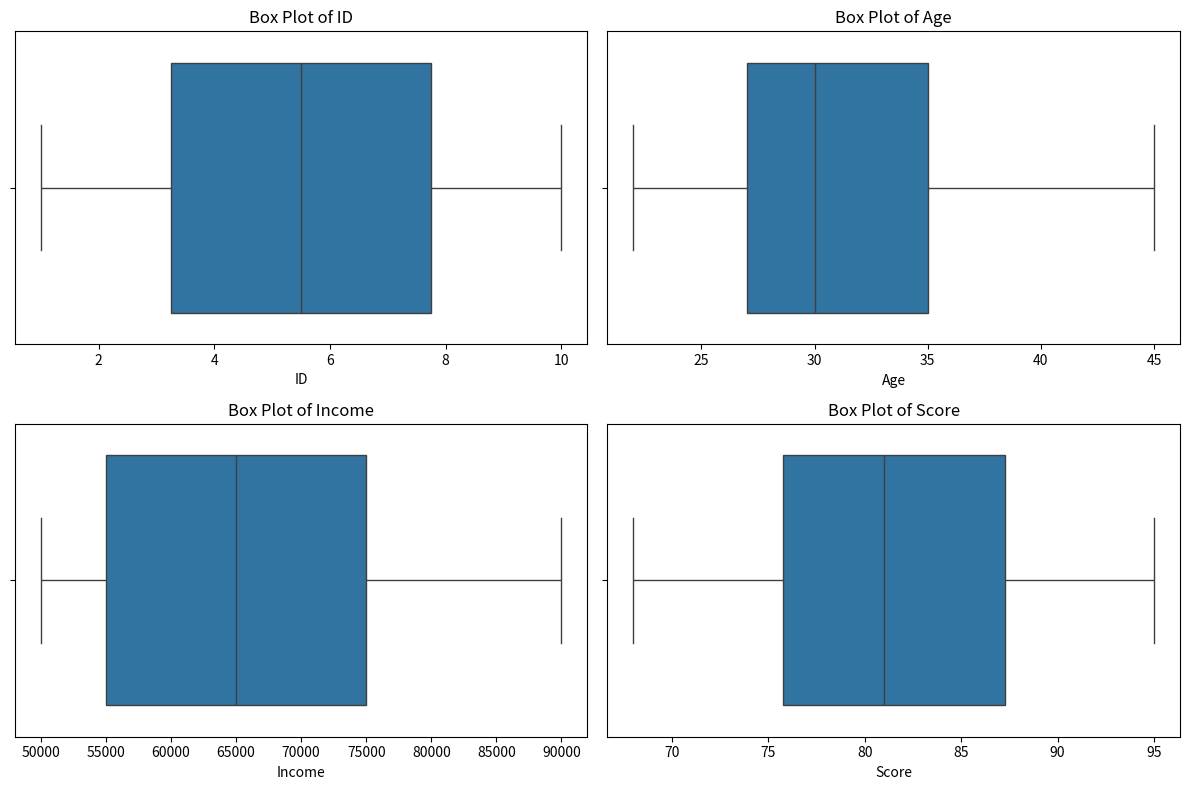
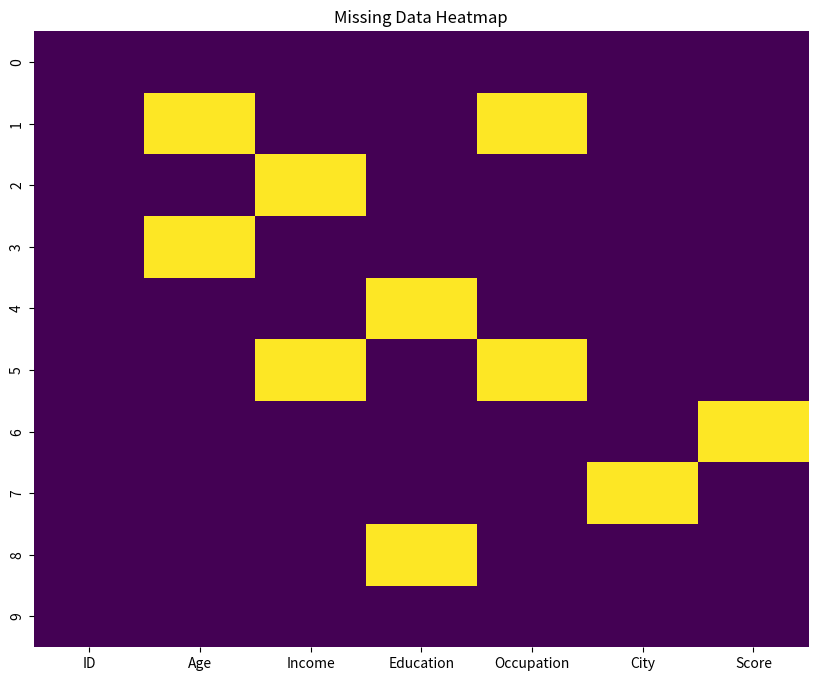

The script that saved these images, in order: (Note: this script raises an exception after producing the figures.)
# write your code from here corrected 
import pandas as pd
import numpy as np
import matplotlib.pyplot as plt
import seaborn as sns

# Step 1: Load the dataset using pandas in Python.
# Replace this with your actual data loading
data = {
    'ID': [1, 2, 3, 4, 5, 6, 7, 8, 9, 10],
    'Gender': ['Male', 'Female', 'Male', 'Female', 'Male', 'Female', 'Male', 'Female', 'Male', 'Male'],
    'Age': [25, 30, np.nan, 40, 22, 35, 28, 32, 45, 27],
    'Income': [50000, 60000, 75000, 80000, 55000, np.nan, 65000, 70000, 90000, 52000],
    'City': ['Bangalore', 'Mumbai', 'Delhi', 'Bangalore', 'Chennai', 'Mumbai', 'Delhi', 'Bangalore', 'Mumbai', 'Chennai'],
    'Score': [85, 78, 92, 68, 80, 75, 88, 95, 70, 82],
    'Category': ['A', 'B', 'A', 'C', 'B', 'A', 'B', 'C', 'A', 'B']
}
df = pd.DataFrame(data)

print("Loaded DataFrame:")
print(df)
print("\n" + "="*30 + "\n")

# Step 2: Understand the data by checking its basic statistics.
print("Basic Statistics:")
print(df.describe())
print("\n" + "="*30 + "\n")

# Step 3: Identify null values.
print("Null Values:")
print(df.isnull().sum())
print("\n" + "="*30 + "\n")

# Step 4: Check unique values for categorical columns.
categorical_cols = df.select_dtypes(include='object').columns
print("Unique Values in Categorical Columns:")
for col in categorical_cols:
    print(f"Column '{col}': {df[col].nunique()} unique values - {df[col].unique()}")
print("\n" + "="*30 + "\n")

# Step 5: Review outliers using box plots.
numerical_cols = df.select_dtypes(include=np.number).columns
print("Box Plots for Numerical Columns:")
plt.figure(figsize=(12, 8))
for i, col in enumerate(numerical_cols):
    plt.subplot(2, len(numerical_cols) // 2 + (len(numerical_cols) % 2), i + 1)
    sns.boxplot(x=df[col])
    plt.title(f'Box Plot of {col}')
plt.tight_layout()
plt.show()


# write your code from here corrected 
import pandas as pd
import numpy as np

def validate_data(df: pd.DataFrame, constraints: dict) -> dict:
    """
    Validates the data types and constraints of each column in a DataFrame.

    Args:
        df (pd.DataFrame): The DataFrame to validate.
        constraints (dict): A dictionary defining the constraints for each column.
                           The keys are column names, and the values are dictionaries
                           specifying the expected 'dtype' and other constraints
                           (e.g., 'min', 'max', 'allowed_values').

    Returns:
        dict: A dictionary containing the validation results for each column.
              Keys are column names, and values are lists of validation errors
              found in that column.
    """
    validation_errors = {}
    for col, rules in constraints.items():
        validation_errors[col] = []
        if col not in df.columns:
            validation_errors[col].append(f"Column '{col}' not found in DataFrame.")
            continue

        series = df[col]

        # Validate data type
        expected_dtype = rules.get('dtype')
        if expected_dtype:
            try:
                if expected_dtype == 'int':
                    if not pd.api.types.is_integer_dtype(series):
                        validation_errors[col].append(f"Column '{col}' should be of integer type, but is {series.dtype}.")
                elif expected_dtype == 'float':
                    if not pd.api.types.is_float_dtype(series):
                        validation_errors[col].append(f"Column '{col}' should be of float type, but is {series.dtype}.")
                elif expected_dtype == 'datetime':
                    try:
                        pd.to_datetime(series, errors='raise')
                    except Exception:
                        validation_errors[col].append(f"Column '{col}' should be of datetime type, but contains invalid formats.")
                elif expected_dtype == 'category':
                    pass # pandas 'category' dtype can handle various underlying types
                elif expected_dtype == 'object':
                    pass # 'object' is a general type, further constraints might be needed
                elif expected_dtype != str(series.dtype):
                    validation_errors[col].append(f"Column '{col}' should be of type '{expected_dtype}', but is '{series.dtype}'.")
            except AttributeError:
                validation_errors[col].append(f"Invalid dtype specified for column '{col}': {expected_dtype}")

        # Validate minimum value
        min_val = rules.get('min')
        if min_val is not None and pd.api.types.is_numeric_dtype(series):
            invalid_min = series[series < min_val]
            if not invalid_min.empty:
                validation_errors[col].append(f"Values in column '{col}' are below the minimum allowed value ({min_val}): {invalid_min.tolist()}")

        # Validate maximum value
        max_val = rules.get('max')
        if max_val is not None and pd.api.types.is_numeric_dtype(series):
            invalid_max = series[series > max_val]
            if not invalid_max.empty:
                validation_errors[col].append(f"Values in column '{col}' exceed the maximum allowed value ({max_val}): {invalid_max.tolist()}")

        # Validate allowed values (for categorical columns)
        allowed_values = rules.get('allowed_values')
        if allowed_values and pd.api.types.is_object_dtype(series):
            invalid_values = series[~series.isin(allowed_values)]
            if not invalid_values.empty:
                validation_errors[col].append(f"Values in column '{col}' are not in the allowed set ({allowed_values}): {invalid_values.unique().tolist()}")

        # Add more validation rules as needed (e.g., regex patterns, unique values)

        if not validation_errors[col]:
            validation_errors[col].append("Column passed validation.")

    return validation_errors

# Step 1: Define constraints for each column.
data_constraints = {
    'ID': {'dtype': 'int', 'min': 1},
    'Gender': {'dtype': 'category', 'allowed_values': ['Male', 'Female']},
    'Age': {'dtype': 'int', 'min': 18, 'max': 100},
    'Income': {'dtype': 'float', 'min': 0},
    'City': {'dtype': 'object'},
    'Score': {'dtype': 'int', 'min': 0, 'max': 100},
    'Category': {'dtype': 'category', 'allowed_values': ['A', 'B', 'C']}
}

# Step 2: Validate each column based on its constraints.
# Load a sample DataFrame (replace with your actual loading)
data = {
    'ID': [1, 2, 0, 4, 5],
    'Gender': ['Male', 'Female', 'Other', 'Female', 'Male'],
    'Age': [25, 15, 30, 110, 22],
    'Income': [50000.0, -100, 75000.0, 80000.0, np.nan],
    'City': ['Bangalore', 'Mumbai', 'Delhi', 'Bangalore', 'Chennai'],
    'Score': [85, 78, 105, 68, 80],
    'Category': ['A', 'B', 'D', 'C', 'B']
}
df = pd.DataFrame(data)

validation_results = validate_data(df, data_constraints)

print("Data Validation Results:")
for column, errors in validation_results.items():
    print(f"\nColumn '{column}':")
    for error in errors:
        print(f"- {error}")

# write your code from here corrected 
import pandas as pd
import numpy as np
import matplotlib.pyplot as plt
import seaborn as sns
def visualize_missing_heatmap(df: pd.DataFrame):
    """
    Visualizes missing data in a DataFrame using a heatmap.

    Args:
        df (pd.DataFrame): The input DataFrame.
    """
    plt.figure(figsize=(10, 8))
    sns.heatmap(df.isnull(), cbar=False, cmap='viridis')
    plt.title('Missing Data Heatmap')
    plt.show()
def identify_missing_patterns(df: pd.DataFrame):
    """
    Identifies potential patterns in missing data.

    Args:
        df (pd.DataFrame): The input DataFrame.
    """
    null_counts = df.isnull().sum().sort_values(ascending=False)
    total_rows = len(df)
    missing_percentage = (null_counts / total_rows) * 100

    print("Missing Data Summary:")
    missing_info = pd.DataFrame({'Missing Count': null_counts, 'Missing Percentage': missing_percentage})
    print(missing_info[missing_info['Missing Count'] > 0])
    print("\n" + "="*30 + "\n")

    # Investigate co-occurrence of missing values
    missing_matrix = df.isnull()
    missing_combinations = {}
    for i, row in missing_matrix.iterrows():
        missing_cols = tuple(row[row].index.sort_values().tolist())
        if missing_cols:
            missing_combinations[missing_cols] = missing_combinations.get(missing_cols, 0) + 1

    if missing_combinations:
        print("Co-occurrence of Missing Values:")
        for cols, count in sorted(missing_combinations.items(), key=lambda item: item[1], reverse=True):
            print(f"Columns '{cols}': {count} missing rows")
        print("\n" + "="*30 + "\n")
    else:
        print("No co-occurrence of missing values found.\n" + "="*30 + "\n")

    # Further analysis: Check if missingness in one column affects another
    for col1 in df.columns:
        for col2 in df.columns:
            if col1 != col2:
                missing_in_col1 = df[df[col1].isnull()]
                percentage_missing_in_col2_when_col1_missing = (missing_in_col1[col2].isnull().sum() / len(missing_in_col1)) * 100 if len(missing_in_col1) > 0 else 0
                if percentage_missing_in_col2_when_col1_missing > 0:
                    print(f"Percentage of missing values in '{col2}' when '{col1}' is missing: {percentage_missing_in_col2_when_col1_missing:.2f}%")
    print("\n" + "="*30 + "\n")

# Sample DataFrame with missing data
data_missing = {
    'ID': [1, 2, 3, 4, 5, 6, 7, 8, 9, 10],
    'Age': [25, np.nan, 30, np.nan, 22, 35, 28, 32, 45, 27],
    'Income': [50000, 60000, np.nan, 80000, 55000, np.nan, 65000, 70000, 90000, 52000],
    'Education': ['Bachelor', 'Master', 'PhD', 'Bachelor', np.nan, 'Master', 'Bachelor', 'PhD', np.nan, 'Bachelor'],
    'Occupation': ['Engineer', np.nan, 'Scientist', 'Analyst', 'Engineer', np.nan, 'Scientist', 'Analyst', 'Manager', 'Engineer'],
    'City': ['Bangalore', 'Mumbai', 'Delhi', 'Bangalore', 'Chennai', 'Mumbai', 'Delhi', np.nan, 'Mumbai', 'Chennai'],
    'Score': [85, 78, 92, 68, 80, 75, np.nan, 95, 70, 82]
}
df_missing = pd.DataFrame(data_missing)

# Step 1: Visualize missing data
visualize_missing_heatmap(df_missing.copy())

# Step 2: Identify patterns in missing data
identify_missing_patterns(df_missing.copy())

# write your code from here
not corrected 
